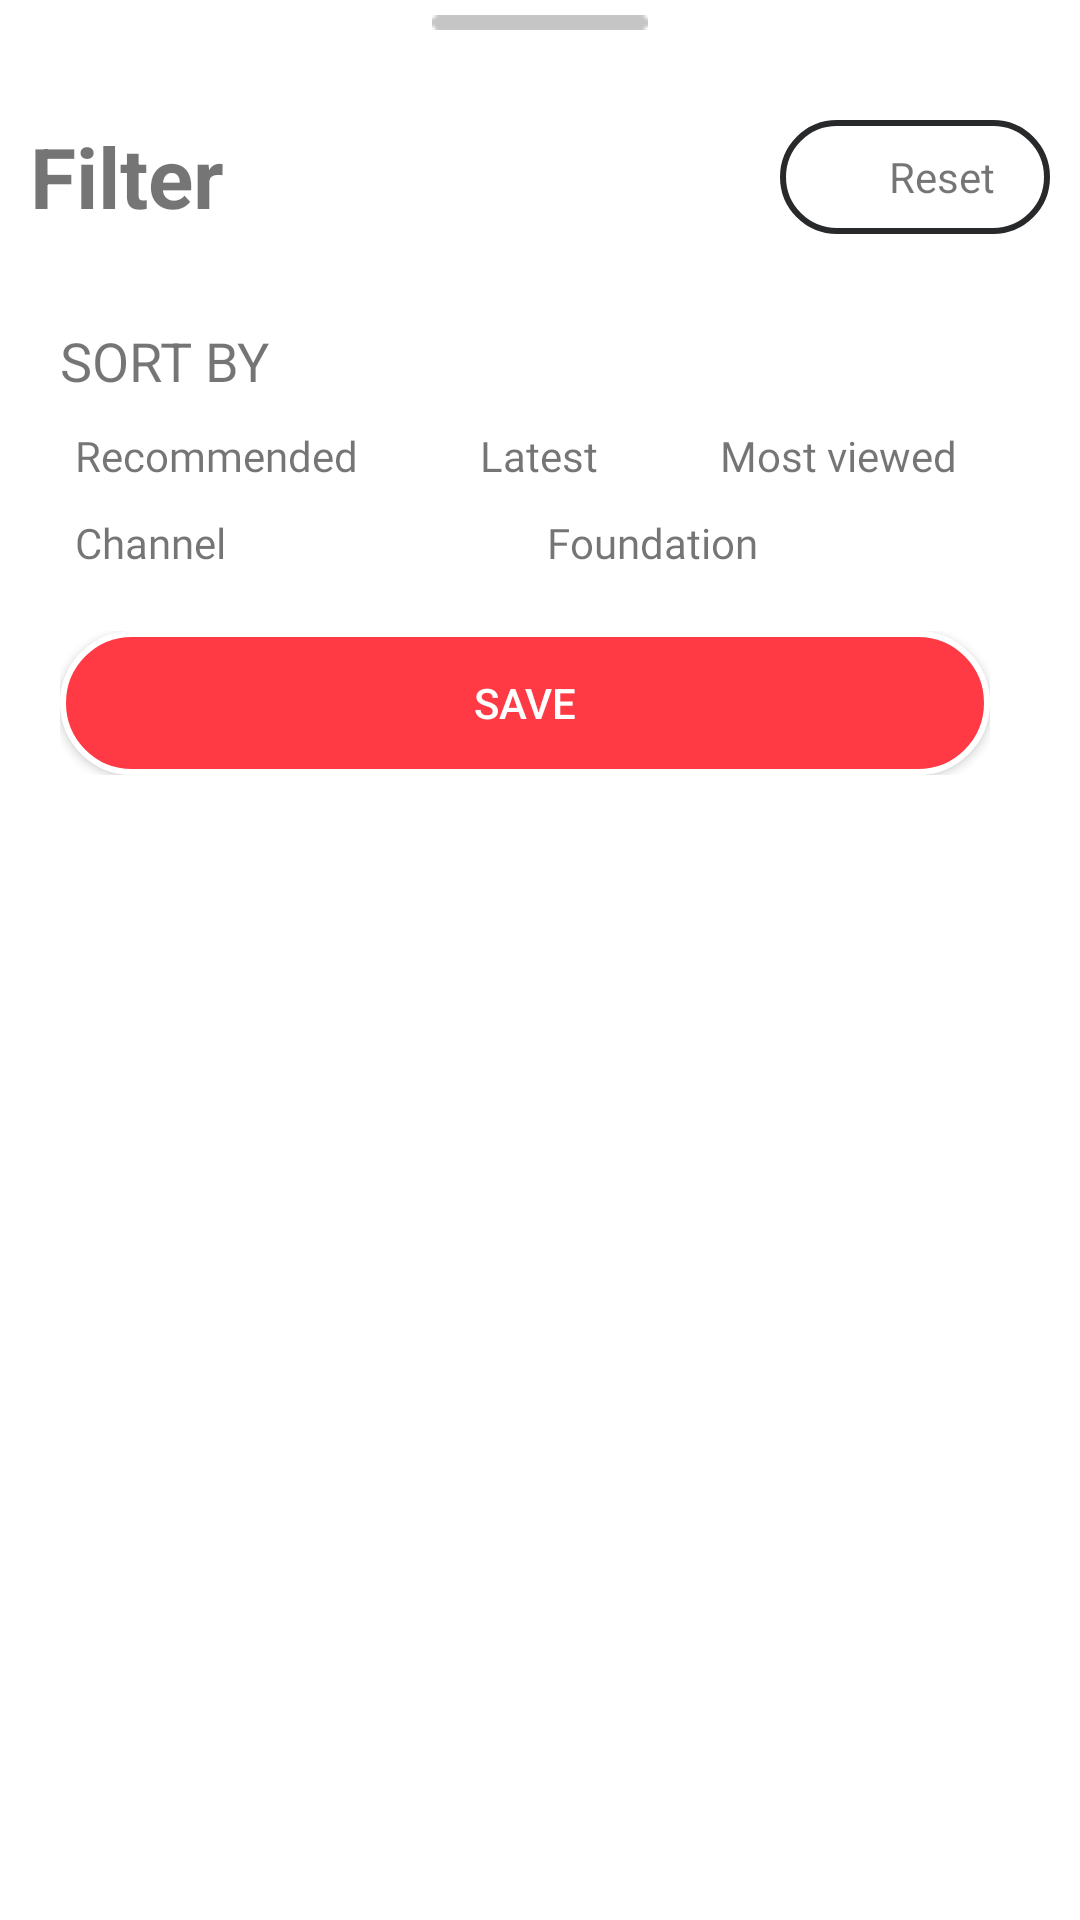

Produce the Android XML layout that renders to this screen, including the resource entries it uses.
<!-- AndroidManifest.xml: application theme Theme.NewsApplication -->
<!-- res/layout/bottom_sheet_dialog.xml -->
<?xml version="1.0" encoding="utf-8"?>
<LinearLayout xmlns:android="http://schemas.android.com/apk/res/android"
    android:layout_width="match_parent"
    android:layout_height="match_parent"
    >

    <LinearLayout
        android:layout_width="match_parent"
        android:layout_height="match_parent"
        android:orientation="vertical"
        android:background="@drawable/ic_bottom_sheet_dialog_box_bg"
        >

        <LinearLayout
            android:layout_width="match_parent"
            android:layout_height="wrap_content"
            android:layout_marginTop="@dimen/mrgn_5"
            android:orientation="horizontal">

            <ImageView
                android:layout_width="match_parent"
                android:layout_height="wrap_content"
                android:layout_gravity="center_horizontal"
                android:src="@drawable/home_indicator" />
        </LinearLayout>

        <LinearLayout
            android:layout_width="match_parent"
            android:layout_height="wrap_content"
            android:layout_marginLeft="@dimen/mrgn_10"
            android:layout_marginTop="@dimen/mrgn_30"
            android:orientation="horizontal">

            <TextView
                android:layout_width="wrap_content"
                android:layout_height="wrap_content"
                android:layout_weight="1"
                android:text="@string/filter"
                android:textSize="@dimen/txt_28"
                android:textStyle="bold" />

            <LinearLayout
                android:layout_width="@dimen/wdth_90"
                android:layout_height="@dimen/ht_38"
                android:layout_marginRight="@dimen/mrgn_10"
                android:background="@drawable/ic_filter_bg">

                <ImageView
                    android:layout_width="@dimen/mrgn_10"
                    android:layout_height="@dimen/ht_14"
                    android:layout_gravity="center"
                    android:layout_marginLeft="@dimen/mrgn_8"
                    android:layout_weight="0.5"
                    android:src="@drawable/delete" />

                <TextView
                    android:layout_width="wrap_content"
                    android:layout_height="wrap_content"
                    android:layout_gravity="center"

                    android:layout_margin="4dp"
                    android:layout_weight="0.5"
                    android:text="@string/reset"
                    android:textSize="@dimen/txt_14" />


            </LinearLayout>

        </LinearLayout>

        <LinearLayout
            android:layout_width="match_parent"
            android:layout_height="wrap_content"
            android:layout_marginLeft="@dimen/mrgn_20"
            android:layout_marginTop="@dimen/mrgn_30"
            android:orientation="horizontal">

            <TextView
                android:layout_width="wrap_content"
                android:layout_height="match_parent"
                android:text="@string/sort_by"
                android:textSize="@dimen/txt_18" />
        </LinearLayout>

        <LinearLayout
            android:layout_width="match_parent"
            android:layout_height="wrap_content"
            android:layout_marginLeft="@dimen/mrgn_25"
            android:layout_marginTop="@dimen/mrgn_10"
            android:orientation="horizontal">

            <TextView
                android:layout_width="wrap_content"
                android:layout_height="wrap_content"
                android:layout_weight="1"
                android:fontFamily="@font/nunito"
                android:text="@string/recommended" />

            <TextView
                android:layout_width="wrap_content"
                android:layout_height="wrap_content"
                android:layout_weight="1"
                android:fontFamily="@font/nunito"

                android:text="@string/latest" />

            <TextView
                android:layout_width="wrap_content"
                android:layout_height="wrap_content"
                android:layout_weight="1"
                android:fontFamily="@font/nunito"
                android:text="@string/most_viewed" />
        </LinearLayout>

        <LinearLayout
            android:layout_width="match_parent"
            android:layout_height="wrap_content"
            android:layout_marginLeft="@dimen/mrgn_25"
            android:layout_marginTop="@dimen/mrgn_10"
            android:orientation="horizontal">

            <TextView
                android:layout_width="wrap_content"
                android:layout_height="wrap_content"
                android:layout_weight="1"
                android:fontFamily="@font/nunito"
                android:text="@string/channel" />

            <TextView
                android:layout_width="wrap_content"
                android:layout_height="wrap_content"
                android:layout_weight="1"
                android:fontFamily="@font/nunito"
                android:text="@string/foundation" />

        </LinearLayout>

        <LinearLayout
            android:layout_width="match_parent"
            android:layout_height="wrap_content"
            android:layout_marginLeft="@dimen/mrgn_20"
            android:layout_marginTop="@dimen/mrgn_20"
            android:layout_marginRight="@dimen/mrgn_30"
            android:layout_marginBottom="@dimen/mrgn_40">

            <androidx.appcompat.widget.AppCompatButton
                android:id="@+id/idBtnDismiss"
                android:layout_width="match_parent"
                android:layout_height="@dimen/ht_48"
                android:background="@drawable/ic_dialog_box_btn_bg"
                android:text="@string/save"
                android:textColor="@color/white" />

        </LinearLayout>


    </LinearLayout>

</LinearLayout>
<!-- resources referenced by this layout -->
<resources>
  <color name="white">#FFFFFFFF</color>
  <dimen name="ht_14">14dp</dimen>
  <dimen name="ht_38">38dp</dimen>
  <dimen name="ht_48">48dp</dimen>
  <dimen name="mrgn_10">10dp</dimen>
  <dimen name="mrgn_20">20dp</dimen>
  <dimen name="mrgn_25">25dp</dimen>
  <dimen name="mrgn_30">30dp</dimen>
  <dimen name="mrgn_40">40dp</dimen>
  <dimen name="mrgn_5">5dp</dimen>
  <dimen name="mrgn_8">8dp</dimen>
  <dimen name="txt_14">14sp</dimen>
  <dimen name="txt_18">18sp</dimen>
  <dimen name="txt_28">28sp</dimen>
  <dimen name="wdth_90">90dp</dimen>
  <!-- drawable home_indicator: png bitmap (drawable, 198 bytes) -->
  <!-- drawable ic_bottom_sheet_dialog_box_bg (drawable) -->
  <?xml version="1.0" encoding="utf-8"?>
  <layer-list xmlns:android="http://schemas.android.com/apk/res/android">
          <item>
              <shape android:shape="rectangle">
                  <corners android:topLeftRadius="12dp"
                      android:topRightRadius="12dp"
                      />
                  <solid android:color="@color/white"/>
              </shape>
          </item>
          <item>
              <shape android:shape="rectangle">
                  <corners android:topLeftRadius="12dp"
                      android:topRightRadius="12dp"
                      />
              </shape>
          </item>
  </layer-list>
  <!-- drawable ic_dialog_box_btn_bg (drawable) -->
  <?xml version="1.0" encoding="utf-8"?>
  <shape xmlns:android="http://schemas.android.com/apk/res/android"
      android:shape="rectangle">
      <stroke
          android:width="2dp"
          android:color="@color/white"/>
      <corners
          android:radius="25dp"/>
      <solid
          android:color="#FF3A44"/>
      
      
      
  
  </shape>
  <!-- drawable ic_filter_bg (drawable) -->
  <?xml version="1.0" encoding="utf-8"?>
  <shape xmlns:android="http://schemas.android.com/apk/res/android"
      android:shape="rectangle">
      <stroke
          android:width="2dp"
          android:color="#28292b"/>
      <corners
          android:radius="25dp"/>
      <solid
          android:color="@color/white"/>
  
  
  
  
  </shape>
  <string name="channel">Channel</string>
  <string name="filter">Filter</string>
  <string name="foundation">Foundation</string>
  <string name="latest">Latest</string>
  <string name="most_viewed">Most viewed</string>
  <string name="recommended">Recommended</string>
  <string name="reset">Reset</string>
  <string name="save">save</string>
  <string name="sort_by">SORT BY</string>
  <style name="Theme.NewsApplication" parent="Theme.MaterialComponents.DayNight.NoActionBar">
          
          <item name="colorPrimary">@color/purple_500</item>
          <item name="colorPrimaryVariant">@color/purple_700</item>
          <item name="colorOnPrimary">@color/white</item>
          
          <item name="colorSecondary">@color/teal_200</item>
          <item name="colorSecondaryVariant">@color/teal_700</item>
          <item name="colorOnSecondary">@color/black</item>
          
          <item name="android:statusBarColor" tools:targetApi="l">?attr/colorPrimaryVariant</item>
          
  
  
      </style>
  <color name="purple_500">#FF6200EE</color>
  <color name="purple_700">#FF3700B3</color>
  <color name="teal_200">#FF03DAC5</color>
  <color name="teal_700">#FF018786</color>
  <color name="black">#FF000000</color>
</resources>
